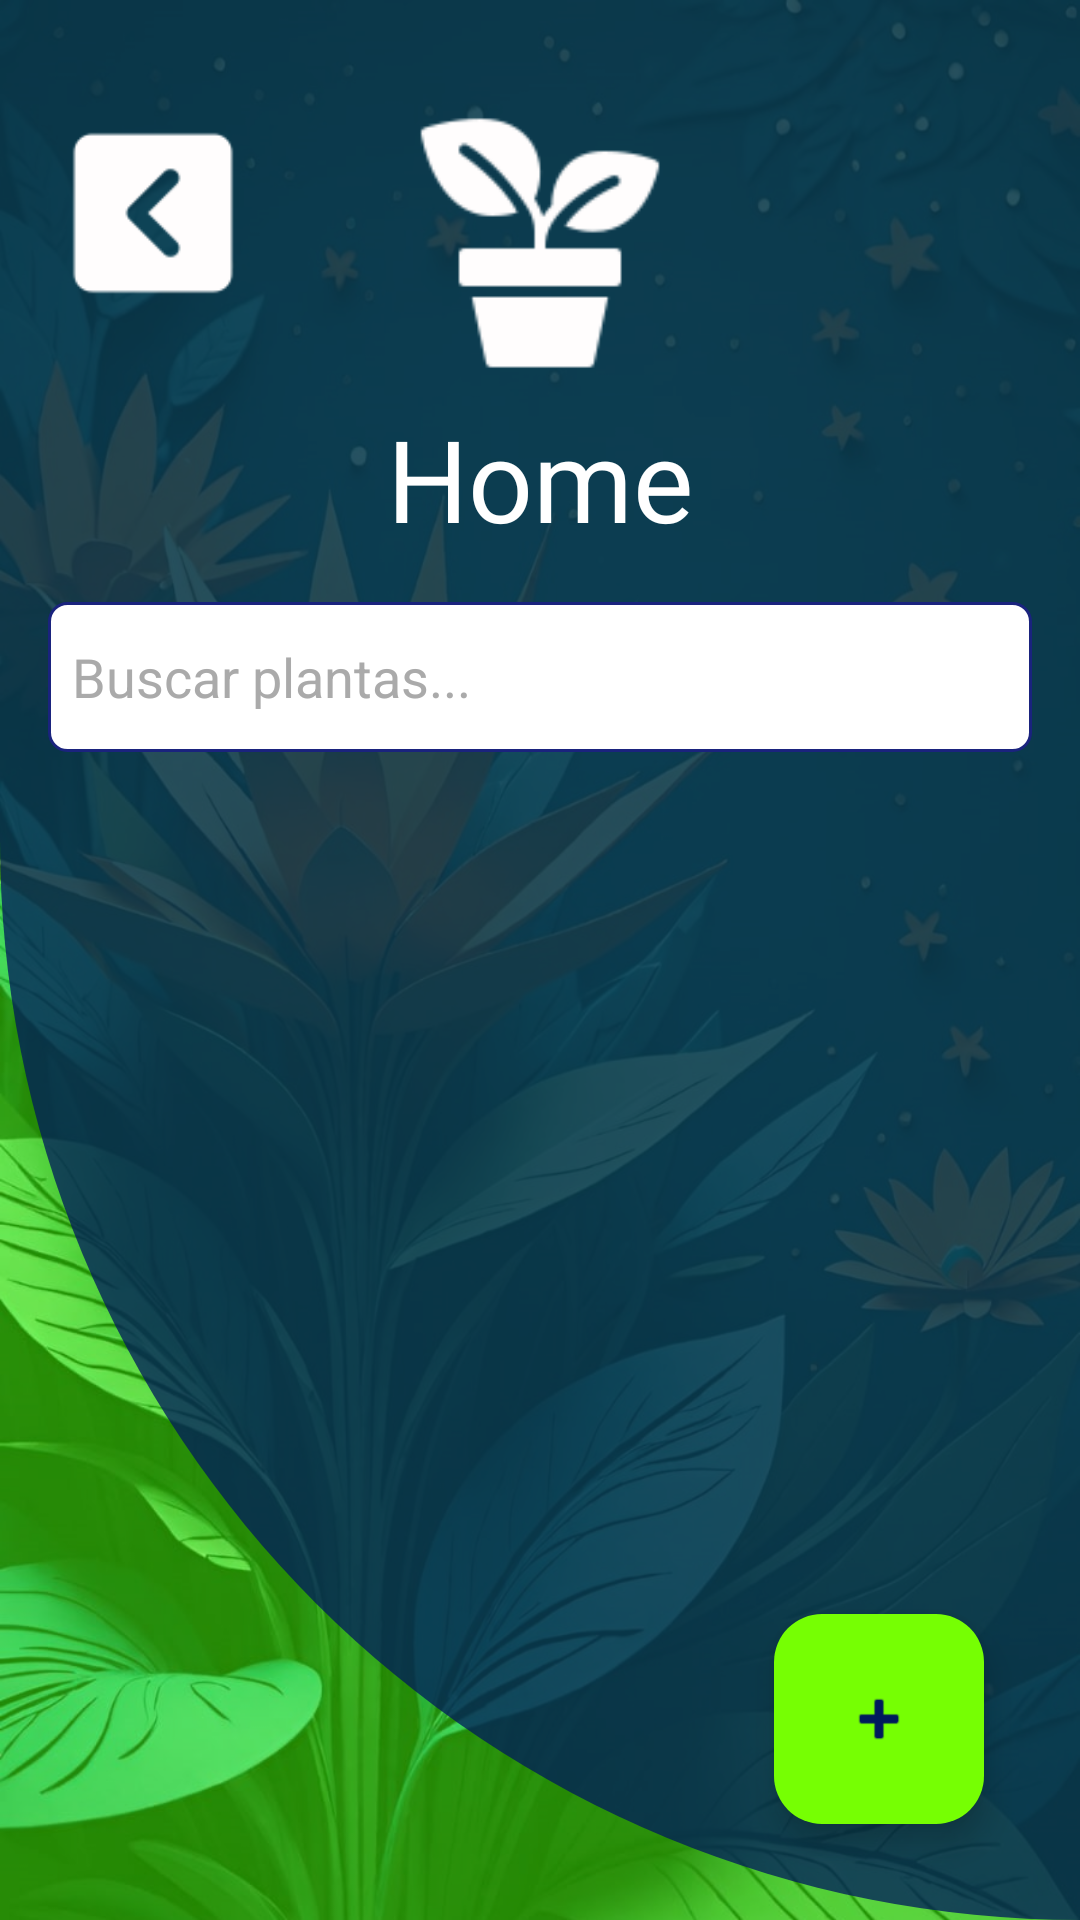

Layout XML and referenced resources for this Android screen:
<!-- AndroidManifest.xml: application theme Theme.GrowPlant -->
<!-- res/layout/activity_registro_plantas_home.xml -->
<?xml version="1.0" encoding="utf-8"?>
<androidx.constraintlayout.widget.ConstraintLayout
    xmlns:android="http://schemas.android.com/apk/res/android"
    xmlns:app="http://schemas.android.com/apk/res-auto"
    xmlns:tools="http://schemas.android.com/tools"
    android:layout_width="match_parent"
    android:layout_height="match_parent"
    android:padding="16dp"
    tools:context=".RegistroPlantasHome"
    android:background="@drawable/backgroud5">


    
    <ImageButton
        android:id="@+id/regresar"
        android:layout_width="70dp"
        android:layout_height="70dp"
        android:background="@android:color/transparent"
        android:contentDescription="Salir de la app"
        android:scaleType="fitCenter"
        android:src="@drawable/regresar"
        android:layout_marginTop="20dp"
        app:layout_constraintTop_toTopOf="parent"
        app:layout_constraintStart_toStartOf="parent"
        />

    
    <ImageView
        android:id="@+id/iconRegistroPlantas"
        android:layout_width="90dp"
        android:layout_height="90dp"
        android:scaleType="centerCrop"
        android:src="@drawable/maceta_icon"
        app:layout_constraintTop_toTopOf="parent"
        app:layout_constraintEnd_toEndOf="parent"
        app:layout_constraintStart_toStartOf="parent"
        android:layout_marginTop="20dp"
        />

    
    <TextView
        android:id="@+id/titulo"
        android:layout_width="wrap_content"
        android:layout_height="wrap_content"
        android:text="Home"
        android:textSize="38sp"
        android:textColor="@color/white"
        android:fontFamily="@font/creatodisplaybold"
        android:gravity="center"
        app:layout_constraintTop_toBottomOf="@id/iconRegistroPlantas"
        app:layout_constraintStart_toStartOf="parent"
        app:layout_constraintEnd_toEndOf="parent"
        android:layout_marginTop="8dp" />

    

    <EditText
        android:id="@+id/BarraBusqueda"
        android:layout_width="0dp"
        android:layout_height="50dp"
        app:layout_constraintTop_toBottomOf="@id/titulo"
        app:layout_constraintStart_toStartOf="parent"
        app:layout_constraintEnd_toEndOf="parent"
        android:layout_marginTop="16dp"
        android:padding="8dp"
        android:textColorHint="@android:color/darker_gray"
        android:textColor="@color/azul"
        android:hint="Buscar plantas..."
        android:focusable="true"
        android:inputType="text"
        android:background="@drawable/searchview_background"/>


    
    <androidx.recyclerview.widget.RecyclerView
        android:id="@+id/recycler_view"
        android:layout_width="0dp"
        android:layout_height="0dp"
        app:layout_constraintTop_toBottomOf="@id/BarraBusqueda"
        app:layout_constraintBottom_toTopOf="@+id/fab_add_plant"
        app:layout_constraintStart_toStartOf="parent"
        app:layout_constraintEnd_toEndOf="parent"
        android:layout_marginTop="16dp"
        android:layout_marginBottom="16dp"
        tools:listitem="@layout/item_plant"
        />

    
    <com.google.android.material.floatingactionbutton.FloatingActionButton
        android:id="@+id/fab_add_plant"
        android:layout_width="wrap_content"
        android:layout_height="wrap_content"
        android:src="@android:drawable/ic_input_add"
        app:layout_constraintBottom_toBottomOf="parent"
        app:layout_constraintEnd_toEndOf="parent"
        android:backgroundTint="#76FF03"
        android:layout_margin="16dp"
        app:tint="@color/azul"
        android:contentDescription="agregar"
        app:fabSize="normal"
        app:fabCustomSize="70dp"
        android:padding="16dp"/>


</androidx.constraintlayout.widget.ConstraintLayout>
<!-- res/layout/item_plant.xml (included above) -->
<?xml version="1.0" encoding="utf-8"?>
<androidx.cardview.widget.CardView xmlns:android="http://schemas.android.com/apk/res/android"
    xmlns:app="http://schemas.android.com/apk/res-auto"
    android:layout_width="match_parent"
    android:layout_height="wrap_content"
    android:layout_margin="8dp"
    app:cardElevation="4dp"
    app:cardCornerRadius="8dp">

    <LinearLayout
        android:layout_width="match_parent"
        android:layout_height="wrap_content"
        android:orientation="vertical"
        android:padding="0dp">

        <ImageView
            android:id="@+id/iv_planta"
            android:layout_width="match_parent"
            android:layout_height="250dp"
            android:scaleType="centerCrop" />

        <TextView
            android:id="@+id/tv_nombre"
            android:layout_width="wrap_content"
            android:layout_height="wrap_content"
            android:textSize="18sp"
            android:textColor="@android:color/black"
            android:text="Nombre Planta"
            android:layout_marginTop="8dp"
            android:layout_marginStart="16dp"
            android:layout_marginEnd="16dp"
            android:layout_marginBottom="4dp"/>

        <TextView
            android:id="@+id/tv_fecha"
            android:layout_width="wrap_content"
            android:layout_height="wrap_content"
            android:textSize="14sp"
            android:textColor="@android:color/darker_gray"
            android:text="Fecha Planta"
            android:layout_marginTop="4dp"
            android:layout_marginStart="16dp"
            android:layout_marginEnd="16dp"
            android:layout_marginBottom="4dp"/>

        
        <TextView
            android:id="@+id/tv_familia"
            android:layout_width="wrap_content"
            android:layout_height="wrap_content"
            android:textSize="14sp"
            android:textColor="@android:color/darker_gray"
            android:paddingTop="2dp"
            android:layout_marginStart="16dp"
            android:layout_marginEnd="16dp"
            android:layout_marginBottom="8dp"/>
    </LinearLayout>

</androidx.cardview.widget.CardView>
<!-- resources referenced by this layout -->
<resources>
  <color name="azul">#001A5C</color>
  <color name="white">#FFFFFFFF</color>
  <!-- drawable backgroud5 (drawable) -->
  <layer-list xmlns:android="http://schemas.android.com/apk/res/android">
      <item>
          <bitmap
              android:src="@drawable/imgplanta2"
              android:gravity="fill"
              android:top="0dp"
              android:left="0dp"
              android:right="0dp"
              android:bottom="0dp" />
      </item>
      <item>
          <shape>
              <solid android:color="#8540FF00"/> 
          </shape>
      </item>
      
      <item>
          <shape>
              <solid android:color="#C0001A5C"/> 
              <corners android:bottomLeftRadius="700dp" android:bottomRightRadius="00dp"/> 
          </shape>
      </item>
  </layer-list>
  <!-- drawable maceta_icon: png bitmap (drawable, 2301 bytes) -->
  <!-- drawable regresar: png bitmap (drawable, 1156 bytes) -->
  <!-- drawable searchview_background (drawable) -->
  <?xml version="1.0" encoding="utf-8"?>
  <shape xmlns:android="http://schemas.android.com/apk/res/android">
      <solid android:color="@android:color/white" /> 
      <stroke
          android:width="1dp"
          android:color="#1A237E" /> 
      <corners android:radius="6dp" /> 
      <padding
          android:left="12dp"
          android:right="4dp"
          android:top="4dp"
          android:bottom="4dp"/>
  
  
  </shape>
  <style name="Theme.GrowPlant" parent="Base.Theme.GrowPlant" />
  <!-- drawable imgplanta2: jpeg bitmap (drawable, 188185 bytes) -->
  <style name="Base.Theme.GrowPlant" parent="Theme.Material3.DayNight.NoActionBar">
          
          
          <item name="colorPrimary">@color/azul</item>
          <item name="colorSecondary">@color/white</item>
          <item name="colorTertiary">@color/black</item>
      </style>
  <color name="black">#FF000000</color>
</resources>
